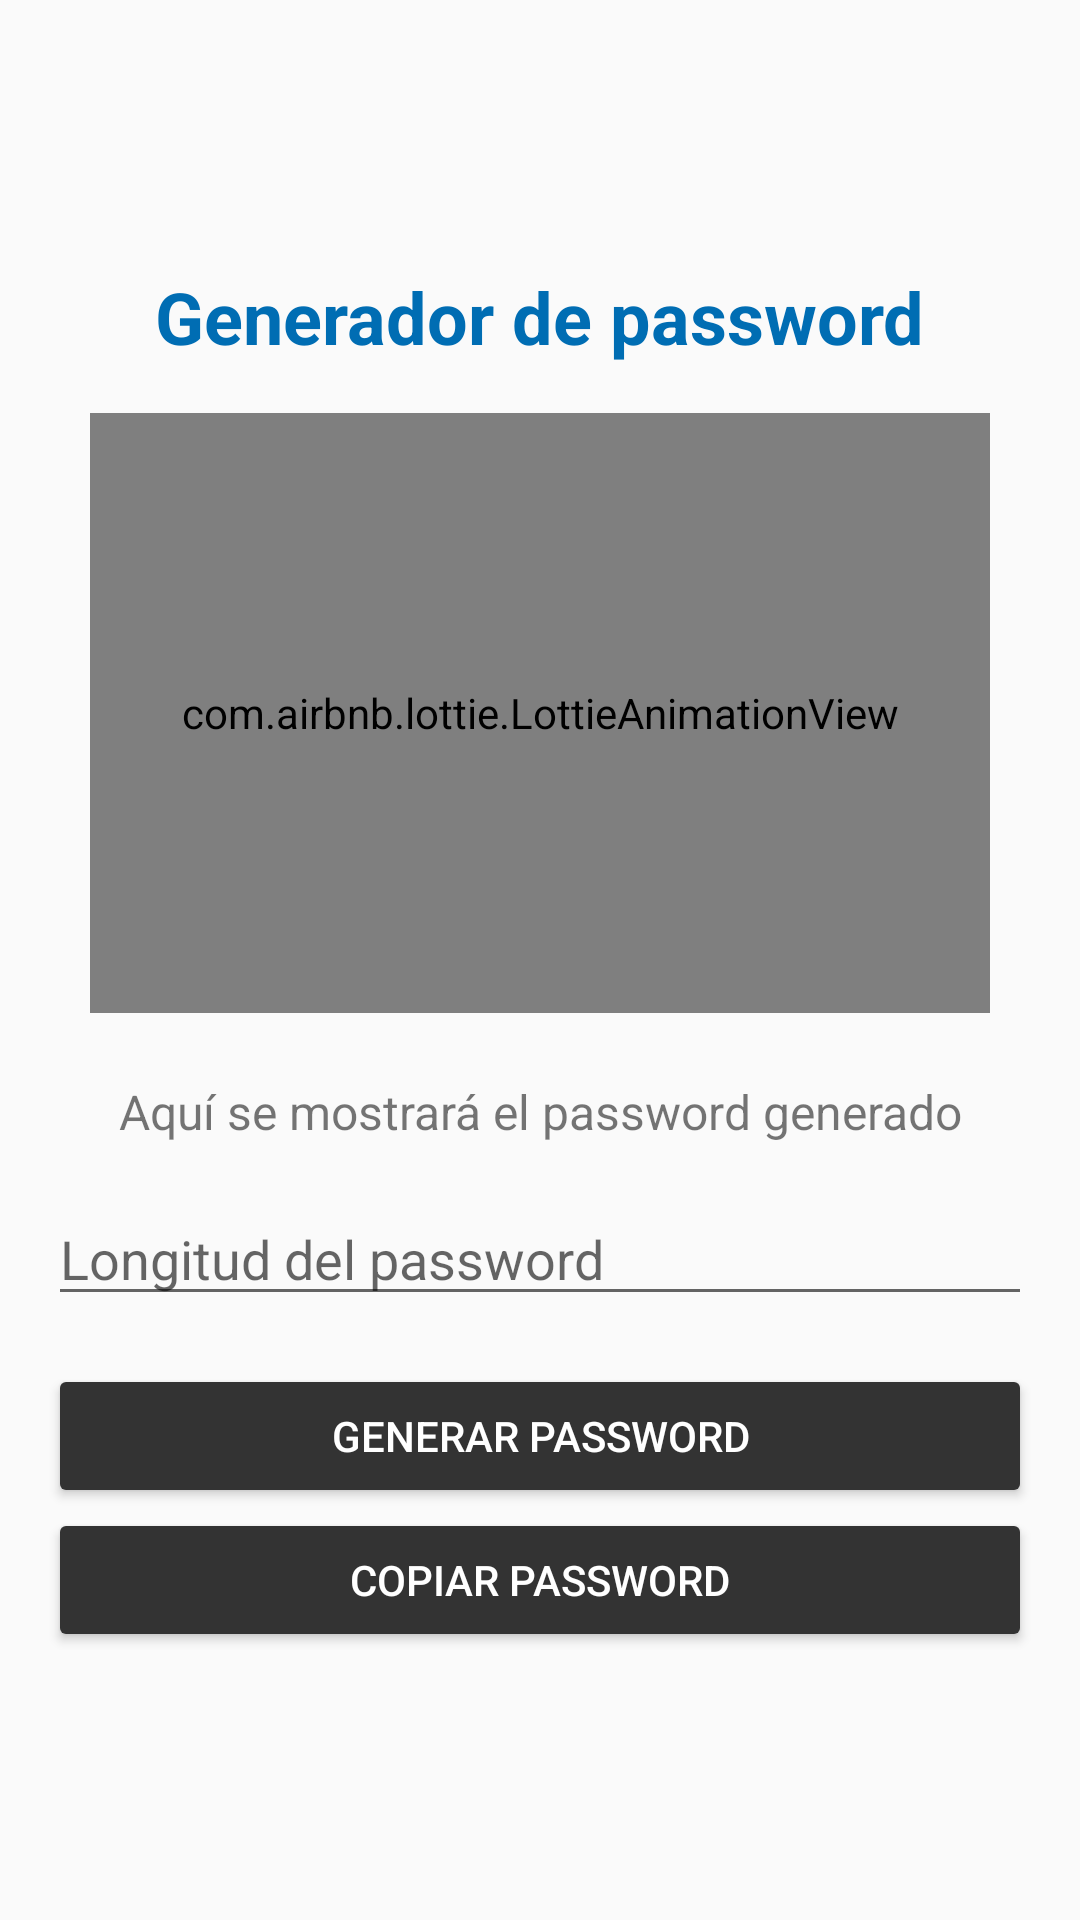

Here is an Android app screen rendered from its layout file. Give the layout XML and the strings, colors and styles it references.
<!-- AndroidManifest.xml: application theme AppTheme -->
<!-- res/layout/fragment_f__password.xml -->
<LinearLayout xmlns:android="http://schemas.android.com/apk/res/android"
    xmlns:tools="http://schemas.android.com/tools"
    xmlns:app="http://schemas.android.com/apk/res-auto"
    android:layout_width="match_parent"
    android:layout_height="match_parent"
    android:orientation="vertical"
    android:padding="16dp"
    android:layout_gravity="center_vertical"
    android:gravity="center">



    <TextView
        android:layout_width="wrap_content"
        android:layout_height="wrap_content"
        android:text="@string/Txt_Generador_password"
        android:textSize="24sp"
        android:textStyle="bold"
        android:textColor="#006db3"
        android:layout_gravity="center"
        android:layout_marginBottom="16dp"/>

    <com.airbnb.lottie.LottieAnimationView
        android:id="@+id/lottieAnimationView"
        android:layout_width="300dp"
        android:layout_height="200dp"
        app:lottie_autoPlay="true"
        app:lottie_loop="true"
        app:lottie_fileName="password.json"
        android:layout_gravity="center"
        android:layout_marginBottom="11dp"/>

    <TextView
        android:id="@+id/textViewPassword"
        android:layout_width="match_parent"
        android:layout_height="wrap_content"
        android:layout_marginTop="11dp"
        android:gravity="center"
        android:text="Aquí se mostrará el password generado"
        android:textSize="16sp" />

    <EditText
        android:id="@+id/editTextLength"
        android:layout_width="match_parent"
        android:layout_height="wrap_content"
        android:layout_marginTop="16dp"
        android:hint="Longitud del password"
        android:inputType="number"
        android:layout_gravity="center"/>

    <Button
        android:id="@+id/buttonGenerate"
        android:layout_width="match_parent"
        android:layout_height="wrap_content"
        android:layout_marginTop="16dp"
        android:textColor="@android:color/white"
        android:backgroundTint="@color/colorPrimary"
        android:text="Generar Password"
        android:layout_gravity="center"/>

    <Button
        android:id="@+id/buttonCopy"
        android:layout_width="match_parent"
        android:layout_height="wrap_content"
        android:text="Copiar Password"
        android:textColor="@android:color/white"
        android:backgroundTint="@color/colorPrimary"
        android:layout_gravity="center"/>
</LinearLayout>
<!-- resources referenced by this layout -->
<resources>
  <color name="colorPrimary">#333333</color>
  <string name="Txt_Generador_password">Generador de password</string>
  <style name="AppTheme" parent="Theme.AppCompat.Light.DarkActionBar">
          <item name="colorPrimary">@color/colorPrimary</item>
          <item name="colorPrimaryDark">@color/colorPrimaryDark</item>
          <item name="colorAccent">@color/colorAccent</item>
          
      </style>
  <color name="colorPrimaryDark">#000000</color>
  <color name="colorAccent">#D81B60</color>
</resources>
